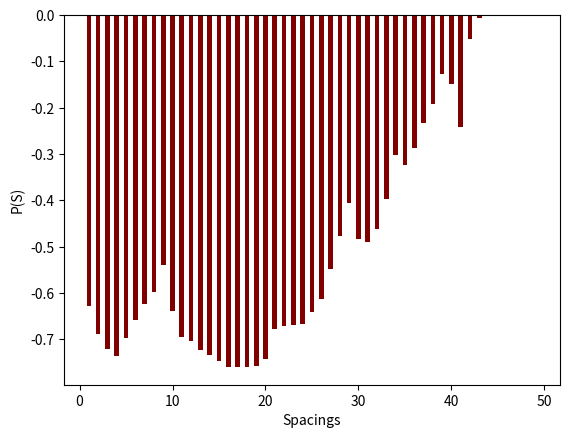

Generate this figure with matplotlib:
import matplotlib.pyplot as plt
import pandas as pd
import numpy as np
import argparse
import random
from statistics import mean
import math
from scipy.special import gamma

# Get dimensions
parser = argparse.ArgumentParser(description='Pick the dimensions')
parser.add_argument('-S', '--size', type=int, help='Size of one side of the matrix (Default 50)', default = 50)
args = parser.parse_args()

# Construction of random binary adjacency matrix
N = args.size
seq = np.random.randint(2, size = N*N)
arr = seq.reshape(N,N)
#print(arr)

# Construction of eigenvalues
eigenvalues, eigenvectors = np.linalg.eig(arr) # From matt
sorted_eigenvalues = sorted(eigenvalues)
eigenvalues_spacing = []
for i in range(len(eigenvalues)-1):
    eigenvalues_spacing.append(abs(sorted_eigenvalues[i]-sorted_eigenvalues[i+1]))
#print("The eigenvalues are : \n", eigenvalues)
#print("The spacings between each eigenvalue are: \n", eigenvalues_spacing)

# Calculation of spacings
eigenvalues_index = []
for ind,val in enumerate(eigenvalues):
    eigenvalues_index.append((ind,float(val)))

spacings_index = []
for i in eigenvalues_index:
    for j in eigenvalues_index:
        if j[0] > i[0]:
            spacings_index.append((j[0]-i[0],j[1]-i[1]))

spacings = []
for num in range(1,len(eigenvalues)):
    temp = []
    for item in spacings_index:
        if item[0] == num:
            temp.append(item[1])
    spacings.append(mean(temp))
#print(spacings)

# P(s) calculation - GOE
beta = 1
a = 2 * pow(gamma((2+beta)/2),beta+1) / pow(gamma((1+beta)/2),beta+2)
b = pow((gamma((2+beta)/2) / gamma((1+beta)/2)),2)

def P(s):
    return a*pow(s,beta)*math.exp(-b*pow(s,2))

power_set = []
for item in spacings:
    power_set.append(P(item))
#print(power_set)

x_coord = []
for item in range(len(eigenvalues)):
    if item != 0:
        x_coord.append(item)

# Plot
plt.bar(x_coord, power_set, color="maroon", width=0.5)
plt.xlabel("Spacings")
plt.ylabel("P(S)")
plt.show()
